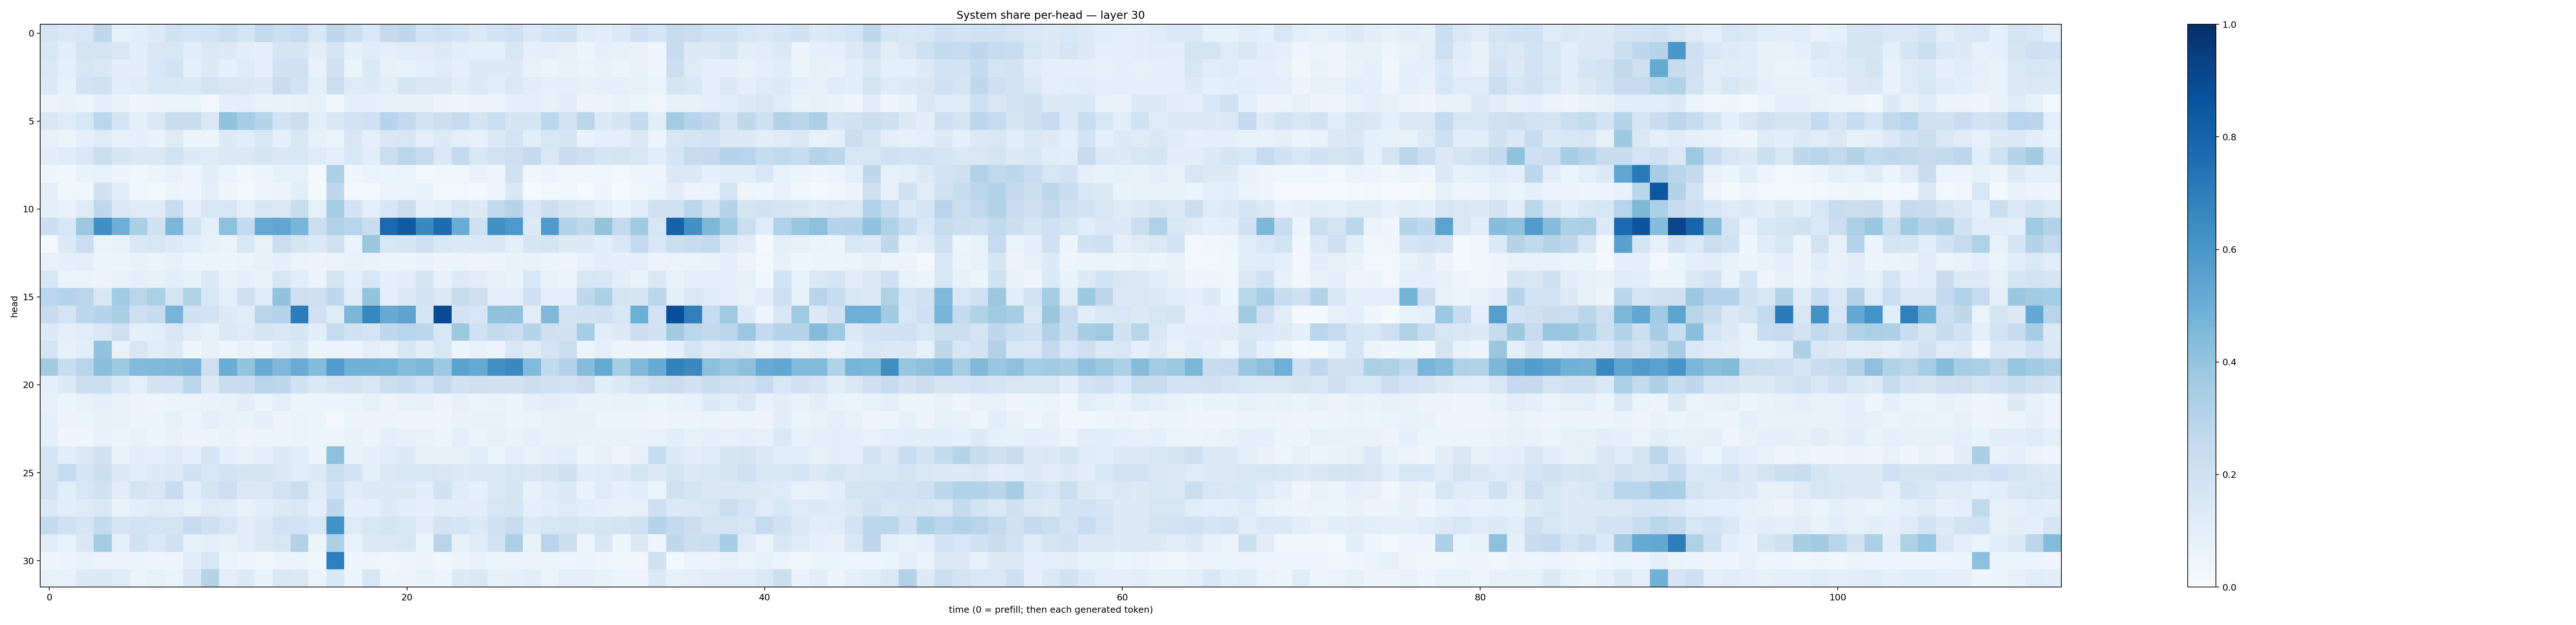

The data file committed next to this chart (first rows):
0.1777076, 0.1418939, 0.15848307, 0.26587728, 0.08483934, 0.10440438, 0.13331015, 0.19218886, 0.1733287, 0.1855838, 0.21769929, 0.17447513, 0.25415152, 0.216198, 0.24603435, 0.15303794, 0.2664777, 0.21763122, 0.14508085, 0.25370398, 0.2770797, 0.18072517, 0.20759581, 0.18547241
0.163, 0.1061, 0.1778, 0.1764, 0.1487, 0.1072, 0.1502, 0.1529, 0.1071, 0.143, 0.1293, 0.1035, 0.08595, 0.1643, 0.1674, 0.1078, 0.1682, 0.08838, 0.1189, 0.09921, 0.1142, 0.1108, 0.1272, 0.1068
0.1458, 0.09563, 0.1606, 0.1411, 0.1041, 0.1028, 0.1552, 0.1811, 0.101, 0.1305, 0.08601, 0.1243, 0.08964, 0.1952, 0.1997, 0.07718, 0.1955, 0.0654, 0.1442, 0.08368, 0.07725, 0.09628, 0.1184, 0.1001
0.134, 0.08573, 0.1799, 0.2017, 0.1066, 0.1173, 0.1529, 0.1526, 0.1403, 0.1723, 0.1522, 0.1493, 0.1276, 0.23, 0.1822, 0.1011, 0.2207, 0.1216, 0.1358, 0.1036, 0.1771, 0.1494, 0.1509, 0.1104
0.05685, 0.07532, 0.05396, 0.08601, 0.07445, 0.04608, 0.05288, 0.05904, 0.05924, 0.03006, 0.08764, 0.09485, 0.06975, 0.06834, 0.07221, 0.08381, 0.03469, 0.09629, 0.08884, 0.08336, 0.07958, 0.08076, 0.05825, 0.0428
0.1517, 0.1245, 0.1564, 0.2792, 0.1771, 0.09986, 0.1458, 0.2268, 0.2325, 0.1458, 0.4036, 0.3507, 0.303, 0.1868, 0.2213, 0.108, 0.1504, 0.1827, 0.2008, 0.3025, 0.2581, 0.1844, 0.2179, 0.2446
0.08117, 0.0652, 0.09118, 0.1207, 0.08494, 0.08705, 0.06917, 0.1225, 0.06007, 0.05652, 0.1301, 0.1171, 0.1559, 0.09171, 0.1501, 0.08267, 0.0642, 0.149, 0.09862, 0.1496, 0.1602, 0.09775, 0.1357, 0.09564
0.1024, 0.1187, 0.1432, 0.2235, 0.1699, 0.1483, 0.1475, 0.1839, 0.1335, 0.1234, 0.147, 0.1478, 0.1684, 0.1517, 0.156, 0.1221, 0.1006, 0.1541, 0.1086, 0.2218, 0.287, 0.25, 0.1474, 0.2567
0.04618, 0.03777, 0.0689, 0.07466, 0.05752, 0.03439, 0.06131, 0.07362, 0.04126, 0.1091, 0.06374, 0.03592, 0.05364, 0.08146, 0.082, 0.02155, 0.3264, 0.04423, 0.06544, 0.05098, 0.06632, 0.02902, 0.03846, 0.03852
0.08942, 0.03845, 0.03779, 0.1885, 0.1087, 0.03893, 0.02791, 0.0531, 0.04254, 0.09827, 0.0411, 0.01778, 0.04068, 0.05844, 0.1089, 0.01616, 0.2752, 0.02444, 0.02926, 0.05816, 0.05177, 0.06792, 0.02851, 0.0303
0.1011, 0.07744, 0.1235, 0.2675, 0.1446, 0.1213, 0.124, 0.2373, 0.1013, 0.1594, 0.1591, 0.09965, 0.1569, 0.1419, 0.2326, 0.08111, 0.3516, 0.1806, 0.0943, 0.1611, 0.2226, 0.08818, 0.113, 0.1593
0.2165, 0.1525, 0.381, 0.6362, 0.4957, 0.3374, 0.1979, 0.4604, 0.1836, 0.09439, 0.4165, 0.2511, 0.5188, 0.5323, 0.4668, 0.2218, 0.3097, 0.2944, 0.232, 0.7819, 0.8344, 0.6589, 0.7671, 0.5075
0.03047, 0.133, 0.2209, 0.06581, 0.07155, 0.1503, 0.1569, 0.1273, 0.1067, 0.08552, 0.06491, 0.1544, 0.07288, 0.2218, 0.1658, 0.1372, 0.1955, 0.06252, 0.3863, 0.1576, 0.167, 0.2091, 0.1557, 0.1378
0.07258, 0.08664, 0.09932, 0.06237, 0.06388, 0.07316, 0.06491, 0.08125, 0.05621, 0.06196, 0.05978, 0.06432, 0.08115, 0.08739, 0.06514, 0.0565, 0.06591, 0.07194, 0.0668, 0.05298, 0.06113, 0.07017, 0.0559, 0.05953
0.1607, 0.06274, 0.06572, 0.05577, 0.07252, 0.09796, 0.07893, 0.1075, 0.08098, 0.1482, 0.07482, 0.0868, 0.06833, 0.1603, 0.1151, 0.06636, 0.1758, 0.09796, 0.1591, 0.08947, 0.1052, 0.1736, 0.0802, 0.1307
0.2851, 0.2994, 0.2827, 0.1517, 0.3659, 0.2875, 0.3326, 0.1729, 0.3139, 0.1561, 0.09468, 0.2034, 0.1221, 0.4026, 0.2136, 0.2036, 0.2656, 0.1185, 0.4002, 0.09723, 0.1395, 0.1803, 0.1285, 0.2432
0.2405, 0.1727, 0.279, 0.299, 0.3372, 0.2118, 0.2396, 0.4703, 0.1901, 0.1801, 0.1306, 0.1154, 0.2954, 0.3039, 0.7043, 0.1992, 0.1211, 0.4589, 0.6651, 0.5127, 0.5453, 0.1687, 0.8915, 0.183
0.1365, 0.09465, 0.1102, 0.1451, 0.2132, 0.08712, 0.1068, 0.149, 0.1103, 0.08504, 0.1407, 0.123, 0.1726, 0.1487, 0.1673, 0.1083, 0.2481, 0.1913, 0.1763, 0.2705, 0.2955, 0.2798, 0.1545, 0.3774
0.1731, 0.08218, 0.1089, 0.4044, 0.07472, 0.1592, 0.111, 0.1366, 0.04163, 0.08239, 0.0501, 0.07314, 0.05509, 0.1094, 0.1373, 0.05906, 0.05815, 0.05471, 0.09906, 0.07101, 0.16, 0.1078, 0.1541, 0.05374
0.3615, 0.2347, 0.2953, 0.4248, 0.3712, 0.4439, 0.4475, 0.4559, 0.469, 0.2117, 0.5007, 0.4008, 0.5114, 0.4526, 0.5054, 0.44, 0.5773, 0.4875, 0.4823, 0.4794, 0.4333, 0.4546, 0.3754, 0.5473
0.0914, 0.1344, 0.2206, 0.2257, 0.1534, 0.0955, 0.1811, 0.1854, 0.2791, 0.1312, 0.2325, 0.2363, 0.293, 0.2774, 0.1905, 0.1388, 0.1726, 0.1825, 0.151, 0.2236, 0.2391, 0.1839, 0.2584, 0.1906
0.08036, 0.05412, 0.07428, 0.08711, 0.07515, 0.05616, 0.04714, 0.06096, 0.06539, 0.06733, 0.07782, 0.1047, 0.06109, 0.09993, 0.05896, 0.06037, 0.05446, 0.06269, 0.08193, 0.05617, 0.07661, 0.0849, 0.05675, 0.07958
0.08642, 0.05635, 0.06016, 0.08156, 0.07685, 0.05096, 0.06242, 0.08299, 0.05386, 0.1005, 0.07052, 0.06739, 0.0867, 0.05649, 0.06524, 0.05323, 0.02866, 0.06046, 0.05641, 0.0562, 0.05068, 0.04712, 0.04428, 0.06794
0.0868, 0.04594, 0.04396, 0.0747, 0.06265, 0.07208, 0.05189, 0.07244, 0.05696, 0.06209, 0.06981, 0.04899, 0.05876, 0.05449, 0.06624, 0.0527, 0.047, 0.06983, 0.06111, 0.09495, 0.08035, 0.07286, 0.05219, 0.09602
0.1702, 0.1062, 0.1476, 0.1946, 0.07493, 0.1018, 0.09921, 0.1212, 0.09564, 0.1699, 0.09092, 0.07054, 0.09132, 0.1255, 0.115, 0.05134, 0.4127, 0.06873, 0.08723, 0.1155, 0.133, 0.07945, 0.07889, 0.08335
0.1725, 0.2489, 0.1681, 0.2164, 0.1362, 0.1166, 0.1283, 0.1478, 0.1881, 0.1538, 0.1855, 0.1703, 0.1741, 0.14, 0.1151, 0.1345, 0.2207, 0.1829, 0.09422, 0.1478, 0.1637, 0.1575, 0.1489, 0.1353
0.1799, 0.1077, 0.1627, 0.1936, 0.1109, 0.1792, 0.1513, 0.2356, 0.1075, 0.167, 0.2114, 0.1443, 0.1482, 0.1838, 0.2221, 0.118, 0.2007, 0.1184, 0.1393, 0.1254, 0.1299, 0.1088, 0.1943, 0.1203
0.1377, 0.1045, 0.1245, 0.1432, 0.07387, 0.1044, 0.1206, 0.1151, 0.07934, 0.1231, 0.1192, 0.07249, 0.1047, 0.1285, 0.1457, 0.1014, 0.2686, 0.08749, 0.09728, 0.1269, 0.1093, 0.09167, 0.1143, 0.1116
0.2512, 0.2029, 0.1667, 0.2561, 0.1667, 0.184, 0.1727, 0.1731, 0.2463, 0.2101, 0.1597, 0.1112, 0.1296, 0.194, 0.1818, 0.156, 0.624, 0.1216, 0.1542, 0.1759, 0.1532, 0.1105, 0.182, 0.1648
0.1106, 0.07411, 0.1494, 0.3555, 0.09307, 0.1905, 0.1447, 0.1986, 0.08545, 0.09696, 0.08426, 0.1094, 0.1291, 0.1635, 0.3163, 0.0532, 0.3268, 0.07781, 0.1415, 0.1428, 0.1534, 0.06548, 0.2941, 0.08014
0.04469, 0.05779, 0.07039, 0.05473, 0.05499, 0.0516, 0.04554, 0.0491, 0.1041, 0.1565, 0.0633, 0.03939, 0.03894, 0.05721, 0.05308, 0.03643, 0.6915, 0.04598, 0.04845, 0.03525, 0.04025, 0.05668, 0.03475, 0.05608
0.07402, 0.07357, 0.1255, 0.1388, 0.1241, 0.06489, 0.08266, 0.06302, 0.152, 0.3083, 0.1009, 0.1286, 0.06818, 0.1511, 0.1416, 0.06524, 0.1556, 0.05249, 0.1601, 0.05059, 0.0573, 0.0693, 0.05364, 0.1321
